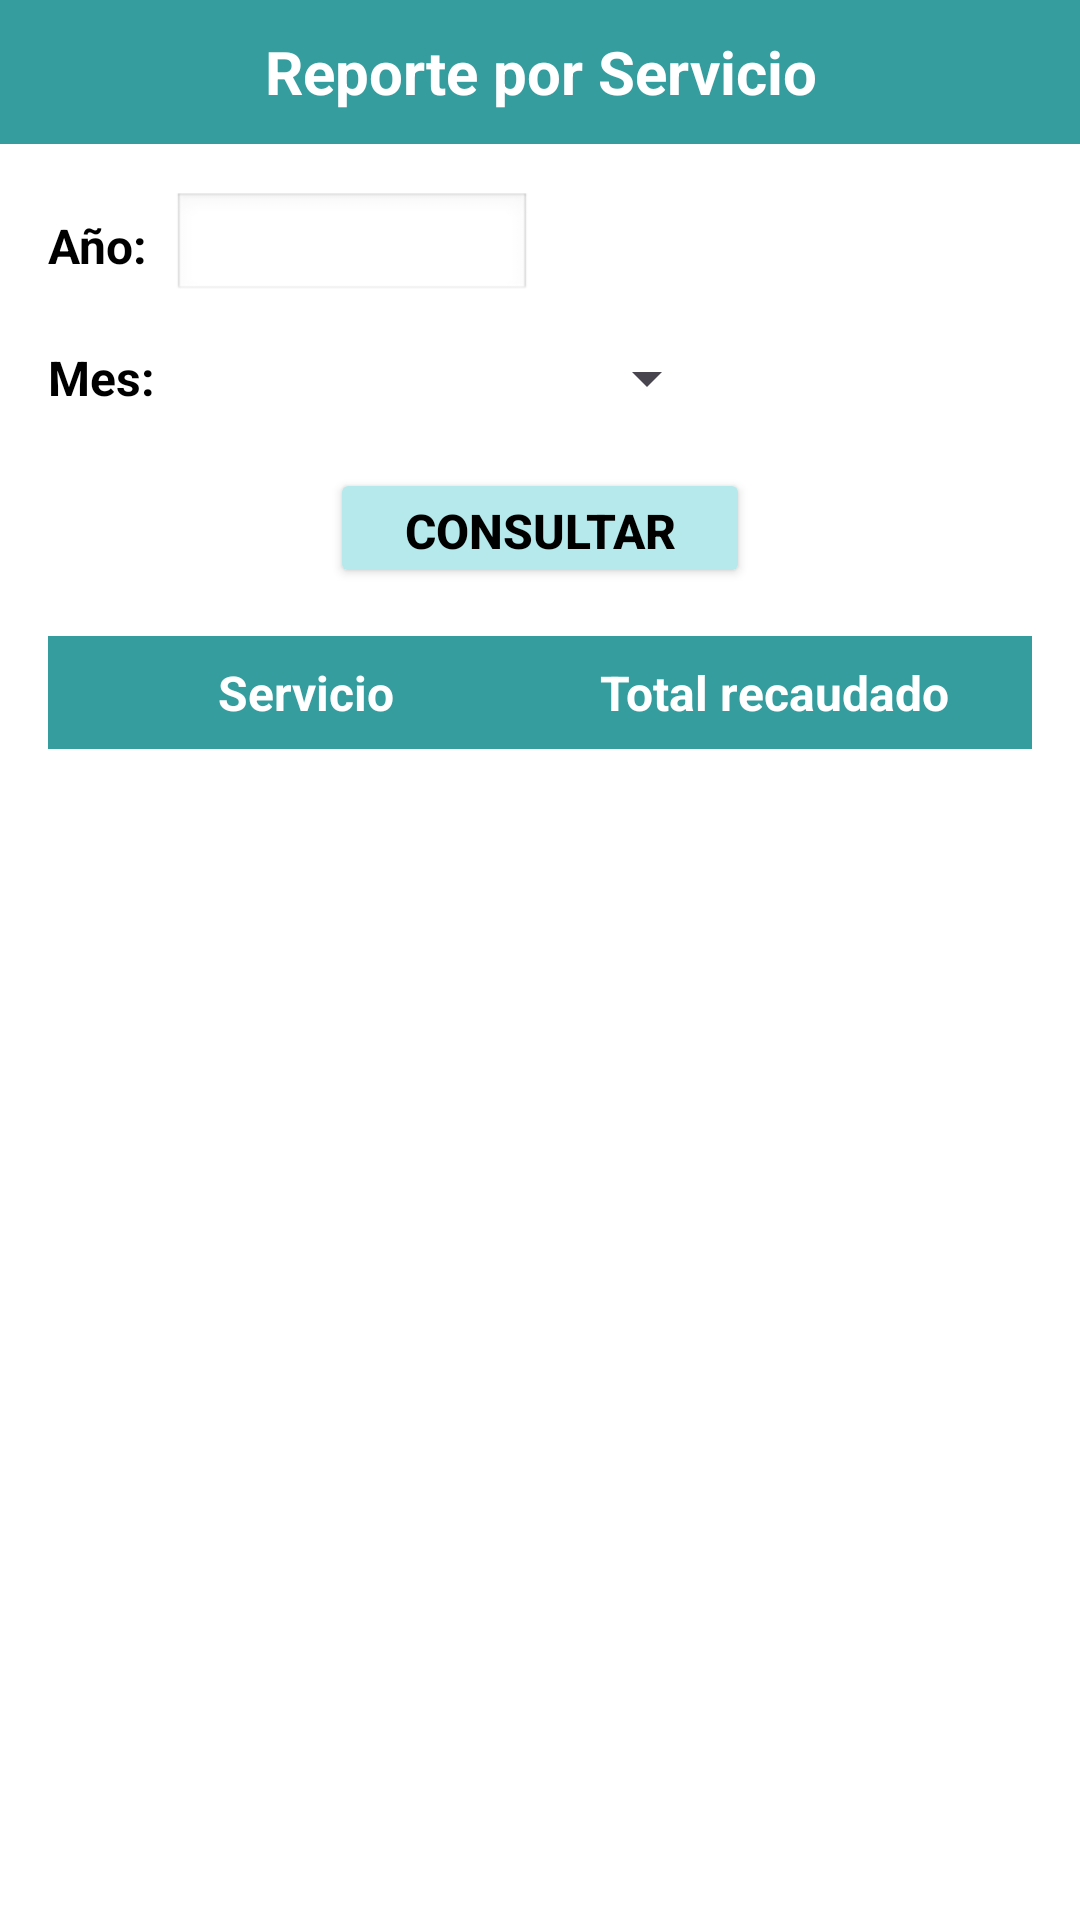

Android layout source for this screen:
<!-- AndroidManifest.xml: application theme Theme.TecnicentroApp -->
<!-- res/layout/reporte_servicio.xml -->
<?xml version="1.0" encoding="utf-8"?>
<LinearLayout xmlns:android="http://schemas.android.com/apk/res/android"
    android:id="@+id/reportexServicio"
    android:layout_width="match_parent"
    android:layout_height="match_parent"
    android:background="#FFFFFF"
    android:orientation="vertical">

    
    <TextView
        android:id="@+id/tvHeader"
        android:layout_width="match_parent"
        android:layout_height="48dp"
        android:background="@color/bs"
        android:gravity="center"
        android:text="Reporte por Servicio"
        style="@style/Titulo"
        android:textStyle="bold" />

    
    <ScrollView
        android:layout_width="match_parent"
        android:layout_height="0dp"
        android:layout_weight="1"
        android:padding="16dp">

        <LinearLayout
            android:layout_width="match_parent"
            android:layout_height="wrap_content"
            android:orientation="vertical">

            
            <LinearLayout
                android:layout_width="match_parent"
                android:layout_height="wrap_content"
                android:orientation="vertical">

                <LinearLayout
                    android:layout_width="match_parent"
                    android:layout_height="wrap_content"
                    android:layout_marginBottom="8dp"
                    android:gravity="center_vertical"
                    android:orientation="horizontal">

                    <TextView
                        android:layout_width="wrap_content"
                        android:layout_height="wrap_content"
                        android:layout_marginEnd="8dp"
                        style="@style/Texto1"
                        android:textColor="@color/black"
                        android:text="Año:" />

                    <EditText
                        android:id="@+id/etAnioS"
                        android:layout_width="120dp"
                        android:layout_height="36dp"
                        style="@style/Texto2"
                        android:maxLength="4"
                        android:background="@android:drawable/edit_text"
                        android:inputType="number"
                        android:paddingHorizontal="8dp" />
                </LinearLayout>

                <LinearLayout
                    android:layout_width="match_parent"
                    android:layout_height="wrap_content"
                    android:layout_marginBottom="12dp"
                    android:gravity="center_vertical"
                    android:orientation="horizontal">

                    <TextView
                        android:layout_width="wrap_content"
                        android:layout_height="wrap_content"
                        android:layout_marginEnd="8dp"
                        android:textColor="@color/black"
                        style="@style/Texto1"
                        android:text="Mes:" />

                    <Spinner
                        android:id="@+id/spMesS"
                        android:layout_width="180dp"
                        android:layout_height="36dp" />
                </LinearLayout>

                <Button
                    android:id="@+id/btnConsultarServicio"
                    android:layout_width="140dp"
                    android:layout_height="40dp"
                    android:layout_gravity="center_horizontal"
                    android:layout_marginBottom="12dp"
                    style="@style/BotonAgregar"
                    android:text="Consultar"
                    android:textColor="@color/black"
                    />
            </LinearLayout>

            
            <LinearLayout
                android:layout_width="match_parent"
                android:layout_height="wrap_content"
                android:layout_marginTop="4dp"
                android:background="@color/bs"
                android:orientation="horizontal"
                android:padding="8dp">

                <TextView
                    android:layout_width="0dp"
                    android:layout_height="wrap_content"
                    android:layout_weight="1"
                    android:text="Servicio"
                    style="@style/Texto1Tabla"
                    android:textAlignment="center"
                    android:textColor="@color/white"
                    android:textStyle="bold" />

                <TextView
                    android:layout_width="0dp"
                    android:layout_height="wrap_content"
                    android:layout_weight="1"
                    android:textAlignment="center"
                    style="@style/Texto1Tabla"
                    android:text="Total recaudado"
                    android:textStyle="bold" />
            </LinearLayout>

            
            <androidx.recyclerview.widget.RecyclerView
                android:id="@+id/recyclerReporteServicio"
                android:layout_width="match_parent"
                android:layout_height="wrap_content"
                android:layout_marginTop="2dp"
                android:nestedScrollingEnabled="false" />
        </LinearLayout>
    </ScrollView>

</LinearLayout>
<!-- resources referenced by this layout -->
<resources>
  <color name="black">#FF000000</color>
  <color name="bs">#359d9e</color>
  <color name="white">#FFFFFFFF</color>
  <style name="BotonAgregar">
          <item name="android:textSize">16sp</item>
          <item name="android:textColor">@color/black</item>
          <item name="android:textStyle">bold</item>
          <item name="android:backgroundTint">@color/bMain</item>
      </style>
  <style name="Texto1">
          <item name="android:textSize">16sp</item>
          <item name="android:textColor">@color/black</item>
          <item name="android:textStyle">bold</item>
      </style>
  <style name="Texto1Tabla">
          <item name="android:textSize">16sp</item>
          <item name="android:textColor">@color/white</item>
          <item name="android:textStyle">bold</item>
      </style>
  <style name="Texto2">
          <item name="android:textSize">16sp</item>
          <item name="android:textColor">@color/black</item>
      </style>
  <style name="Titulo">
          <item name="android:textSize">20sp</item>
          <item name="android:textColor">@color/white</item>
          <item name="android:textStyle">bold</item>
          <item name="android:gravity">center</item>
      </style>
  <style name="Theme.TecnicentroApp" parent="Base.Theme.TecnicentroApp" />
  <color name="bMain">#b6e9eb</color>
  <style name="Base.Theme.TecnicentroApp" parent="Theme.Material3.DayNight.NoActionBar">
          
          
      </style>
</resources>
